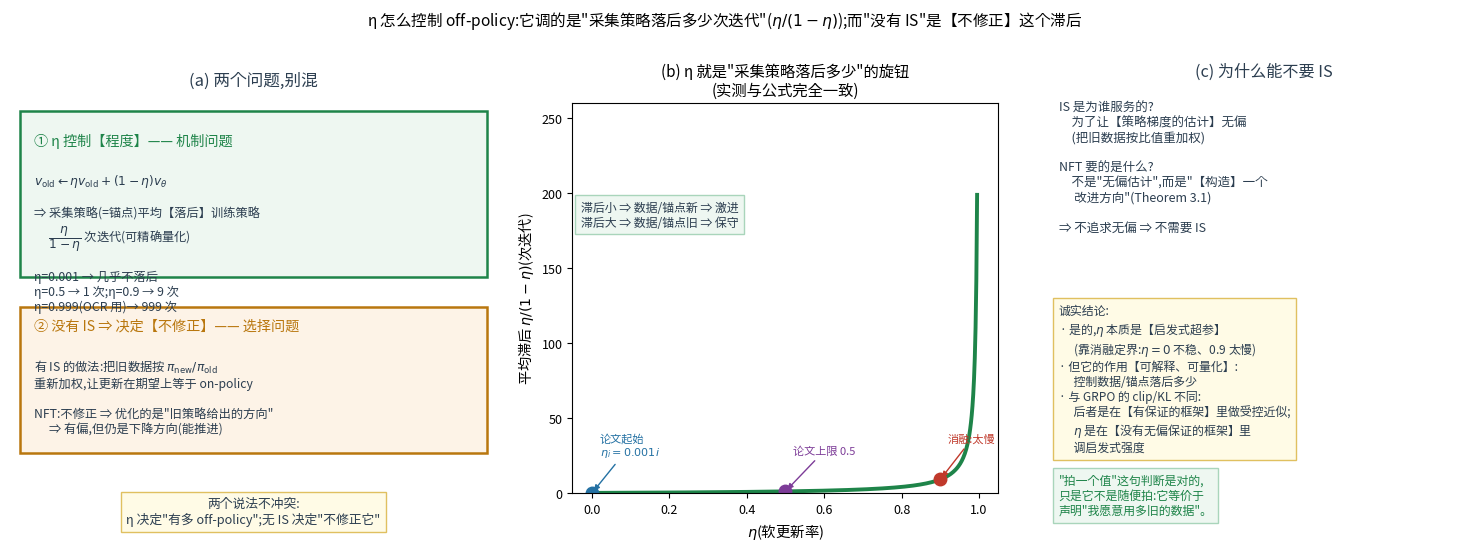

Reproduce this figure in Python. (Note: this script raises an exception after producing the figure.)
r"""η 怎么"控制"off-policy?没有重要性采样,是不是就拍一个值?

  两件事要拆开:
    ① η 控制 off-policy 的【程度】—— 机制问题,可以精确量化
         v_old ← η v_old + (1−η) v_θ
         ⇒ 采集策略(也是锚点)平均【落后】η/(1−η) 次迭代
         η=0.001 → 几乎不落后;0.5 → 1 次;0.9 → 9 次;0.999 → 999 次
    ② 没有重要性采样 ⇒ 决定【不修正】这个程度 —— 设计选择

  为什么可以不要 IS:
      IS 是为了让"策略梯度估计"【无偏】(把旧数据按 π_new/π_old 重新加权)
      而 NFT 的目标不是"估计策略梯度",是"【构造】一个改进方向"(Theorem 3.1)
      ⇒ 不追求无偏,就不需要 IS
  ⇒ 所以 η 确实是启发式超参(靠消融定界),
     but 它的作用是可解释、可量化的:控制"数据/锚点落后多少" ⇒ 保守程度
"""
import matplotlib
matplotlib.use("Agg")
from matplotlib import font_manager
for _f in ["/System/Library/Fonts/Supplemental/Arial Unicode.ttf",
           "/System/Library/Fonts/STHeiti Medium.ttc"]:
    try:
        font_manager.fontManager.addfont(_f)
        matplotlib.rcParams["font.family"] = font_manager.FontProperties(fname=_f).get_name()
        break
    except Exception:
        continue
matplotlib.rcParams["axes.unicode_minus"] = False
import matplotlib.pyplot as plt
import numpy as np

RED, BLUE, GREEN, DARK, GREY, ORANGE, PURPLE = ("#c0392b", "#2471a3", "#1e8449",
                                                "#2c3e50", "#95a5a6", "#b9770e", "#7d3c98")
RF = "/Users/kevin/code/lingbot-va/.claude/scratch/rf/"

fig = plt.figure(figsize=(15.2, 5.9), dpi=150)

# ---------------- (a) 两个问题拆开
ax = fig.add_axes([0.03, 0.08, 0.32, 0.82]); ax.axis("off")
ax.text(0.5, 1.00, "(a) 两个问题,别混", ha="center", va="top", fontsize=12, color=DARK)
ax.add_patch(plt.Rectangle((0.02, 0.58), 0.96, 0.34, fc="#eef7f1", ec=GREEN, lw=1.8))
ax.text(0.05, 0.875, "① η 控制【程度】—— 机制问题", fontsize=10.2, color=GREEN, va="top")
ax.text(0.05, 0.795,
        "$v_{\\rm old}\\leftarrow\\eta v_{\\rm old}+(1-\\eta)v_\\theta$\n\n"
        "⇒ 采集策略(=锚点)平均【落后】训练策略\n"
        "　 $\\dfrac{\\eta}{1-\\eta}$ 次迭代(可精确量化)\n\n"
        "η=0.001 → 几乎不落后\n"
        "η=0.5 → 1 次;η=0.9 → 9 次\n"
        "η=0.999(OCR 用)→ 999 次",
        fontsize=8.8, color=DARK, va="top")
ax.add_patch(plt.Rectangle((0.02, 0.22), 0.96, 0.30, fc="#fdf3e7", ec=ORANGE, lw=1.8))
ax.text(0.05, 0.495, "② 没有 IS ⇒ 决定【不修正】—— 选择问题", fontsize=10.2, color=ORANGE, va="top")
ax.text(0.05, 0.415,
        "有 IS 的做法:把旧数据按 $\\pi_{\\rm new}/\\pi_{\\rm old}$\n"
        "重新加权,让更新在期望上等于 on-policy\n\n"
        "NFT:不修正 ⇒ 优化的是\"旧策略给出的方向\"\n"
        "　 ⇒ 有偏,但仍是下降方向(能推进)",
        fontsize=8.8, color=DARK, va="top")
ax.text(0.5, 0.10,
        "两个说法不冲突:\nη 决定\"有多 off-policy\";无 IS 决定\"不修正它\"",
        fontsize=9.2, color=DARK, ha="center", va="center",
        bbox=dict(fc="#fffbe6", ec="#e0c060"))
ax.set_xlim(0, 1); ax.set_ylim(0.03, 1.02)

# ---------------- (b) 滞后曲线
ax2 = fig.add_axes([0.40, 0.17, 0.28, 0.66])
eta = np.linspace(0, 0.995, 500)
lag = eta / (1 - eta)
ax2.plot(eta, lag, color=GREEN, lw=2.8)
for e, lab, c in [(0.001, "论文起始\n$\\eta_i=0.001i$", BLUE), (0.5, "论文上限 0.5", PURPLE),
                  (0.9, "消融:太慢", RED), (0.999, "OCR 用 0.999", ORANGE)]:
    ax2.plot([e], [e / (1 - e)], "o", ms=9, color=c)
    ax2.annotate(lab, xy=(e, e / (1 - e)), xytext=(e + 0.02, e / (1 - e) + 25),
                 fontsize=8.0, color=c, arrowprops=dict(arrowstyle="-|>", lw=1.0, color=c))
ax2.set_xlabel("$\\eta$(软更新率)", fontsize=10.4)
ax2.set_ylabel("平均滞后 $\\eta/(1-\\eta)$(次迭代)", fontsize=10.2)
ax2.set_title("(b) η 就是\"采集策略落后多少\"的旋钮\n(实测与公式完全一致)", fontsize=11.0)
ax2.tick_params(labelsize=9)
ax2.set_ylim(0, 260)
ax2.text(0.02, 0.75, "滞后小 ⇒ 数据/锚点新 ⇒ 激进\n滞后大 ⇒ 数据/锚点旧 ⇒ 保守",
         fontsize=8.6, color=DARK, va="top", bbox=dict(fc="#eef7f1", ec="#a9d5bb"),
         transform=ax2.transAxes)

# ---------------- (c) 为什么能不要 IS + 诚实结论
ax3 = fig.add_axes([0.72, 0.08, 0.27, 0.82]); ax3.axis("off")
ax3.text(0.5, 1.00, "(c) 为什么能不要 IS", ha="center", va="top", fontsize=11.6, color=DARK)
ax3.text(0.0, 0.92,
         "IS 是为谁服务的?\n"
         "　为了让【策略梯度的估计】无偏\n"
         "　(把旧数据按比值重加权)\n\n"
         "NFT 要的是什么?\n"
         "　不是\"无偏估计\",而是\"【构造】一个\n"
         "　 改进方向\"(Theorem 3.1)\n\n"
         "⇒ 不追求无偏 ⇒ 不需要 IS",
         fontsize=9.0, color=DARK, va="top")
ax3.text(0.0, 0.50,
         "诚实结论:\n"
         "· 是的,$\\eta$ 本质是【启发式超参】\n"
         "　 (靠消融定界:$\\eta=0$ 不稳、0.9 太慢)\n"
         "· 但它的作用【可解释、可量化】:\n"
         "　 控制数据/锚点落后多少\n"
         "· 与 GRPO 的 clip/KL 不同:\n"
         "　 后者是在【有保证的框架】里做受控近似;\n"
         "　 $\\eta$ 是在【没有无偏保证的框架】里\n"
         "　 调启发式强度",
         fontsize=8.6, color=DARK, va="top", bbox=dict(fc="#fffbe6", ec="#e0c060"))
ax3.text(0.0, 0.06,
         "\"拍一个值\"这句判断是对的,\n只是它不是随便拍:它等价于\n声明\"我愿意用多旧的数据\"。",
         fontsize=8.6, color=GREEN, va="bottom", bbox=dict(fc="#eef7f1", ec="#a9d5bb"))

fig.suptitle("η 怎么控制 off-policy:它调的是\"采集策略落后多少次迭代\"($\\eta/(1-\\eta)$);而\"没有 IS\"是【不修正】这个滞后",
             fontsize=11.2, y=0.99)
fig.savefig(RF + "fg_nft_eta_offpolicy.png", bbox_inches="tight")
print("wrote", RF + "fg_nft_eta_offpolicy.png")
